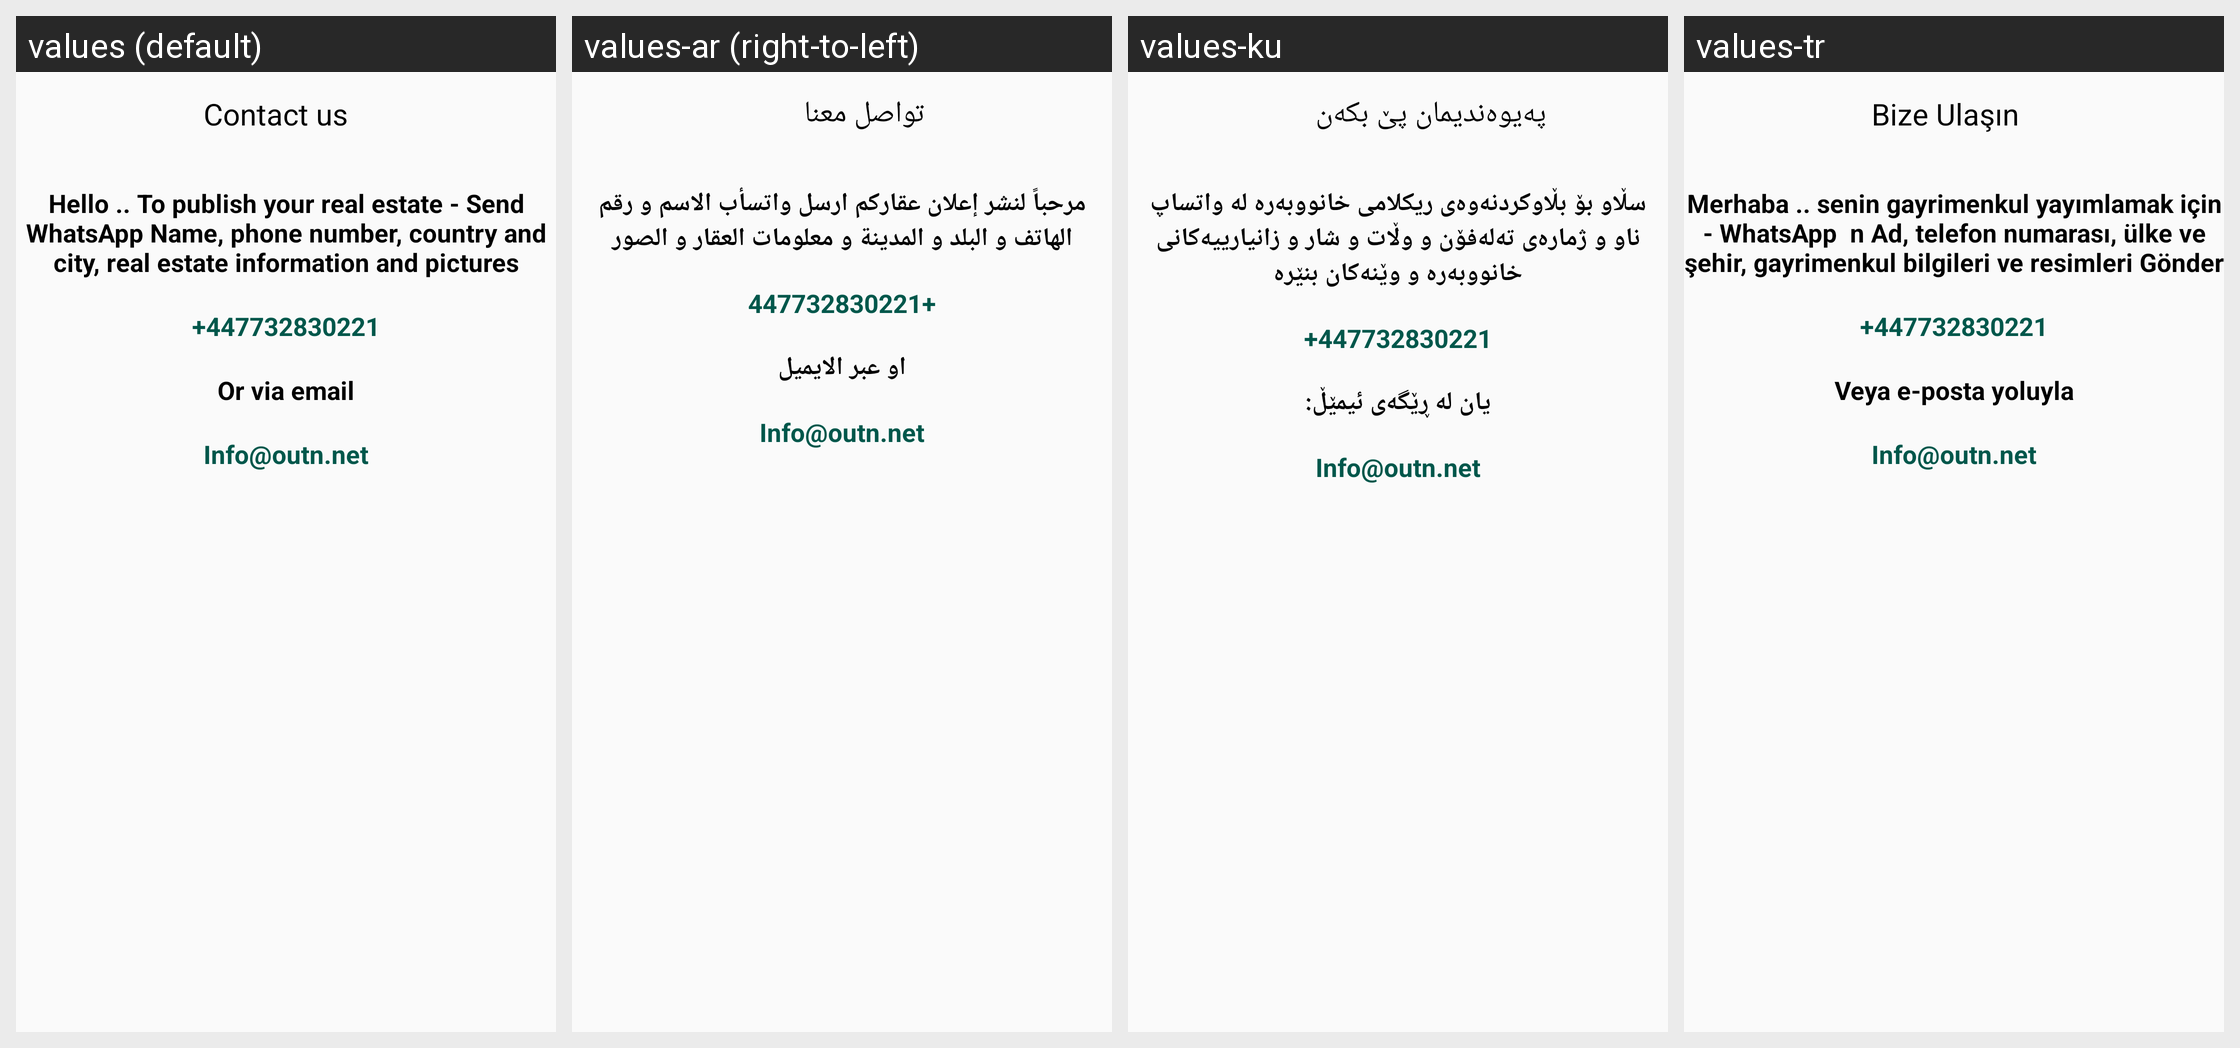

The same Android screen rendered under several of its app's locales, left to right. List the strings drawn on it with the default value and each locale's translation.
Android screen res/layout/activity_help.xml rendered under 4 locales, left to right: values (default), values-ar (right-to-left), values-ku, values-tr. Device: Nexus 5 (rendered at 1080×1920; each locale shown at half size, 540×960, under a caption strip naming it); theme Theme.AppCompat.DayNight.NoActionBar.
Strings drawn on this screen, with the default value and each locale's value (text and hints the layout hard-codes, and strings that could not be matched under every locale, appear in the picture but are not listed):

contact_us
  values: Contact us
  values-ar: تواصل معنا
  values-ku: پەیوەندیمان پێ بکەن
  values-tr: Bize Ulaşın

contact_dec
  values: Hello .. To publish your real estate - Send WhatsApp Name, phone number, country and city, real estate information and pictures
  values-ar: مرحباً لنشر إعلان عقاركم ارسل واتسأب الاسم و رقم الهاتف و البلد و المدينة و معلومات العقار و الصور
  values-ku: سڵاو بۆ بڵاوکردنەوەی ریکلامی خانووبەرە لە واتساپ ناو و ژمارەی تەلەفۆن و وڵات و شار و زانیارییەکانی خانووبەرە و وێنەکان بنێرە
  values-tr: Merhaba .. senin gayrimenkul yayımlamak için - WhatsApp  n Ad, telefon numarası, ülke ve şehir, gayrimenkul bilgileri ve resimleri Gönder

help_text_two
  values: Or via email
  values-ar: او عبر الايميل
  values-ku: یان لە ڕێگەی ئیمێڵ:
  values-tr: Veya e-posta yoluyla
